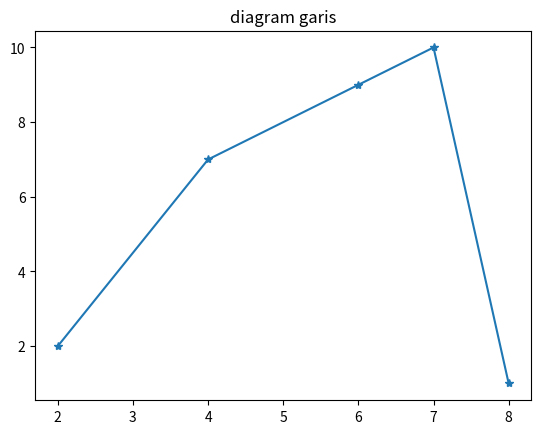

This chart was generated by the following Python code:
import matplotlib.pyplot as plt
x = [2, 4, 6, 7, 8,]
y= [2, 7, 9, 10, 1]
plt.plot(x,y, marker='*')
plt.title('diagram garis')
plt.savefig('diagramGaris.png')
plt.show()